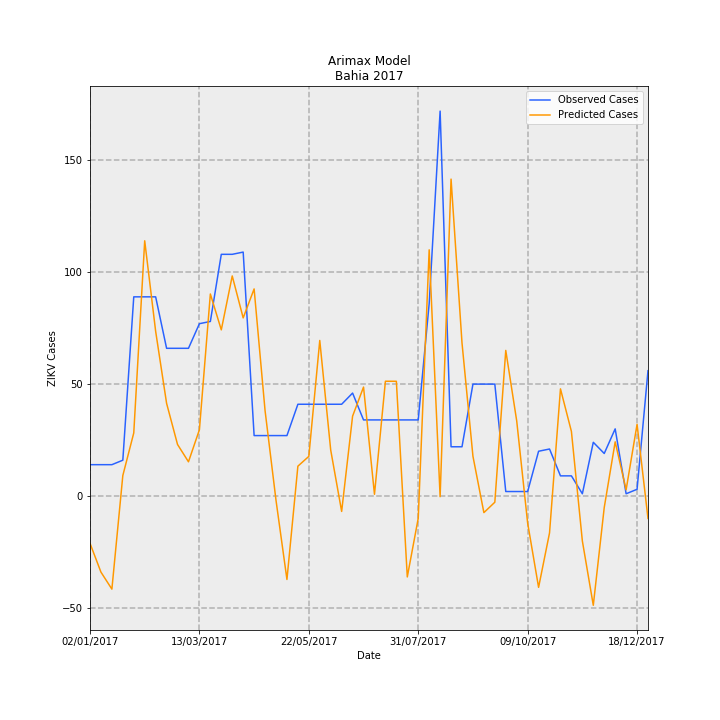

The table this chart was drawn from, first rows:
Date, predictions_incidence, observed_incidence, Predicted Cases, Observed Cases, error
02/01/2017, -0.1378, 0.09124, -21.15, 14.0, 35.15
09/01/2017, -0.2216, 0.09124, -34.01, 14.0, 48.01
16/01/2017, -0.2712, 0.09124, -41.62, 14.0, 55.62
23/01/2017, 0.05964, 0.1043, 9.151, 16.0, 6.849
30/01/2017, 0.1837, 0.58, 28.18, 89.0, 60.82
06/02/2017, 0.7433, 0.58, 114.1, 89.0, -25.05
13/02/2017, 0.4797, 0.58, 73.61, 89.0, 15.39
20/02/2017, 0.2699, 0.4301, 41.41, 66.0, 24.59
27/02/2017, 0.1501, 0.4301, 23.02, 66.0, 42.98
06/03/2017, 0.09964, 0.4301, 15.29, 66.0, 50.71
13/03/2017, 0.1929, 0.5018, 29.6, 77.0, 47.4
20/03/2017, 0.5883, 0.5083, 90.28, 78.0, -12.28
27/03/2017, 0.4838, 0.7038, 74.24, 108, 33.76
03/04/2017, 0.6408, 0.7038, 98.33, 108, 9.667
10/04/2017, 0.5187, 0.7104, 79.59, 109.0, 29.41
17/04/2017, 0.6031, 0.176, 92.54, 27, -65.54
24/04/2017, 0.2487, 0.176, 38.17, 27, -11.17
01/05/2017, -0.01241, 0.176, -1.904, 27, 28.9
08/05/2017, -0.2431, 0.176, -37.3, 27, 64.3
15/05/2017, 0.08685, 0.2672, 13.33, 41, 27.67
22/05/2017, 0.1154, 0.2672, 17.71, 41, 23.29
29/05/2017, 0.453, 0.2672, 69.51, 41, -28.51
05/06/2017, 0.1339, 0.2672, 20.54, 41, 20.46
12/06/2017, -0.04492, 0.2672, -6.893, 41, 47.89
19/06/2017, 0.2325, 0.2998, 35.68, 46.0, 10.32
26/06/2017, 0.3172, 0.2216, 48.68, 34.0, -14.68
03/07/2017, 0.005005, 0.2216, 0.7679, 34.0, 33.23
10/07/2017, 0.3342, 0.2216, 51.29, 34.0, -17.29
17/07/2017, 0.3341, 0.2216, 51.26, 34.0, -17.26
24/07/2017, -0.2357, 0.2216, -36.17, 34.0, 70.17
31/07/2017, -0.06485, 0.2216, -9.951, 34.0, 43.95
07/08/2017, 0.7169, 0.5605, 110, 86.0, -24.01
14/08/2017, -0.002051, 1.121, -0.3148, 172.0, 172.3
21/08/2017, 0.9229, 0.1434, 141.6, 22.0, -119.6
28/08/2017, 0.4459, 0.1434, 68.42, 22.0, -46.42
04/09/2017, 0.1158, 0.3259, 17.77, 50.0, 32.23
11/09/2017, -0.04838, 0.3259, -7.424, 50.0, 57.42
18/09/2017, -0.01813, 0.3259, -2.782, 50.0, 52.78
25/09/2017, 0.424, 0.01303, 65.06, 2.0, -63.06
02/10/2017, 0.2188, 0.01303, 33.57, 2.0, -31.57
09/10/2017, -0.07882, 0.01303, -12.09, 2.0, 14.09
16/10/2017, -0.266, 0.1303, -40.82, 20.0, 60.82
23/10/2017, -0.1075, 0.1369, -16.49, 21.0, 37.49
30/10/2017, 0.312, 0.05865, 47.88, 9.0, -38.88
06/11/2017, 0.188, 0.05865, 28.85, 9.0, -19.85
13/11/2017, -0.131, 0.006517, -20.09, 1.0, 21.09
20/11/2017, -0.3183, 0.1564, -48.84, 24.0, 72.84
27/11/2017, -0.03356, 0.1238, -5.15, 19.0, 24.15
04/12/2017, 0.1577, 0.1955, 24.2, 30, 5.8
11/12/2017, 0.01804, 0.006517, 2.768, 1.0, -1.768
18/12/2017, 0.2087, 0.01955, 32.03, 3.0, -29.03
25/12/2017, -0.06533, 0.365, -10.03, 56.0, 66.03
